Run: headless pygame with SDL's dummy video driver; simulated clock (each Clock.tick advances the game by its frame time, no real sleeping); random seed 0; keys injected as events and as key.get_pressed() state; no mouse input.
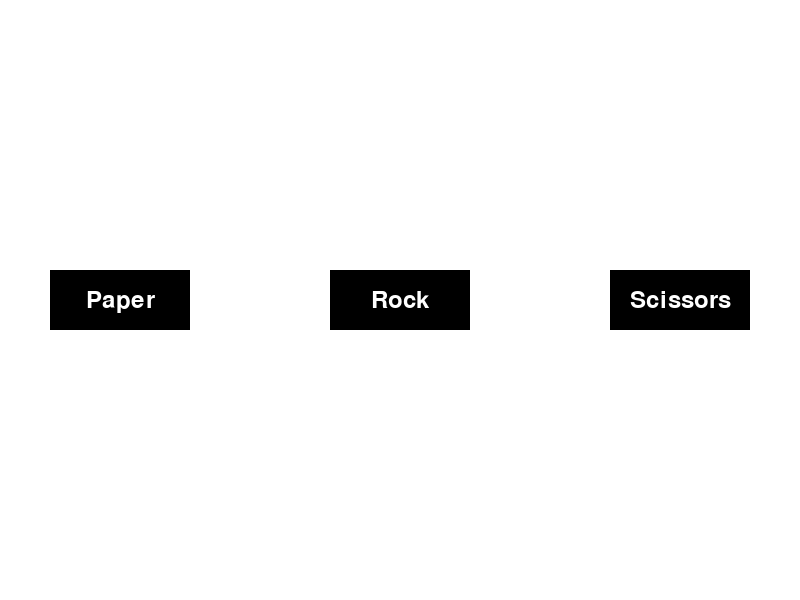
Frame 1 of 4 · flips 1–60 · no input
Frame 2 of 4 · flips 61–180 · tapped SPACE, RETURN · held RIGHT (→), D · screen unchanged from frame 1, image omitted
Frame 3 of 4 · flips 181–300 · held DOWN (↓), S · screen unchanged from frame 2, image omitted
Frame 4 of 4 · flips 301–420 · held LEFT (←), A, UP (↑), W · screen unchanged from frame 3, image omitted

The pygame program that drew these frames:

# Simple pygame program

# Import and initialize the pygame library
import pygame
pygame.init()

# Set up the drawing window
SCREEN_WIDTH = 800
SCREEN_HEIGHT = 600
screen = pygame.display.set_mode([SCREEN_WIDTH, SCREEN_HEIGHT])
pygame.display.set_caption("Rock Paper Scissors Solo")

class Choice_Button(pygame.sprite.Sprite):
    def __init__(self, text):
        super(Choice_Button, self).__init__()
        self.surf = pygame.Surface((140, 60))
        self.surf.fill((0, 0, 0))
        self.rect = self.surf.get_rect()

        # Set up font
        self.font = pygame.font.Font(None, 36)
        self.text = text

        # Create a text surface and render the text on it
        self.text_surface = self.font.render(self.text, True, (255, 255, 255))
        # Position the text in the center of the button
        text_rect = self.text_surface.get_rect(center=self.rect.center)

        # Blit the text surface onto the button surface
        self.surf.blit(self.text_surface, text_rect)

rock_choice = Choice_Button("Rock")
paper_choice = Choice_Button("Paper")
scissor_choice = Choice_Button("Scissors")

# Run until the user asks to quit
running = True
while running:

    # Did the user click the window close button?
    for event in pygame.event.get():
        if event.type == pygame.QUIT:
            running = False

    # Fill the background with white
    screen.fill((255, 255, 255))

    # Draw a solid blue circle in the center
    # Draw the player on the screen
    surf_center = (
    (SCREEN_WIDTH - rock_choice.surf.get_width()) / 2,
    (SCREEN_HEIGHT - rock_choice.surf.get_height()) / 2
    )
    screen.blit(rock_choice.surf, surf_center)

    surf_center = (
    (SCREEN_WIDTH - 5 * paper_choice.surf.get_width()) / 2,
    (SCREEN_HEIGHT - paper_choice.surf.get_height()) / 2
    )
    screen.blit(paper_choice.surf, surf_center)

    surf_center = (
    (SCREEN_WIDTH + 3 * scissor_choice.surf.get_width()) / 2,
    (SCREEN_HEIGHT - scissor_choice.surf.get_height()) / 2
    )
    screen.blit(scissor_choice.surf, surf_center)
    
    # Flip the display
    pygame.display.flip()

# Done! Time to quit.
pygame.quit()
